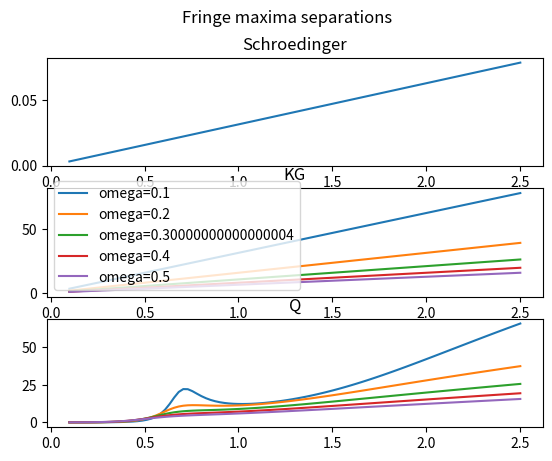

Reproduce this figure in Python.
import numpy as np
import matplotlib.pyplot as plt

m = 100
d=2
t = np.linspace(0.1, 2.5, 100)
omega = np.linspace(0.1, 0.5, 5)

#dispersion relation
#omega = k**2/(2*m)
#omega = np.sqrt(k**2 + m**2)

def delta_S(t):
    return ((2*np.pi)/(m*d))*t

def delta_KG(t, omega):
    return ((2*np.pi)/d)*(t/omega)

def delta_Q_real(t, omega):

    #q-metric dispersion relation
    dim = 4
    L_0 = 1
    gl = t
    xi = (L_0/gl)**2
    T_squared = 1 + xi
    g = (((dim-1)/gl)*(1-T_squared**(-2))-dim*T_squared**(-1)*(L_0**2/gl**3))
    
    #omega = 0.5*(-1j*g + np.emath.sqrt(-g**2 + 4*T_squared**(-1)*(T_squared**(-1)*k**2 + m**2)))

    return ((2*np.pi)/d)*(t/(omega**2+g**2/4))*omega

fig, axs = plt.subplots(3)
fig.suptitle('Fringe maxima separations')
axs[0].set_title('Schroedinger')
axs[1].set_title('KG')
axs[2].set_title('Q')

delta_S_values = [delta_S(time) for time in t]
axs[0].plot(t, delta_S_values)

for omegas in omega:
    delta_KG_values = [delta_KG(time, omegas) for time in t]
    axs[1].plot(t, delta_KG_values, label='omega={}'.format(omegas))

    delta_Q_values = [delta_Q_real(time, omegas) for time in t]
    axs[2].plot(t, delta_Q_values)

axs[1].legend()
plt.show()